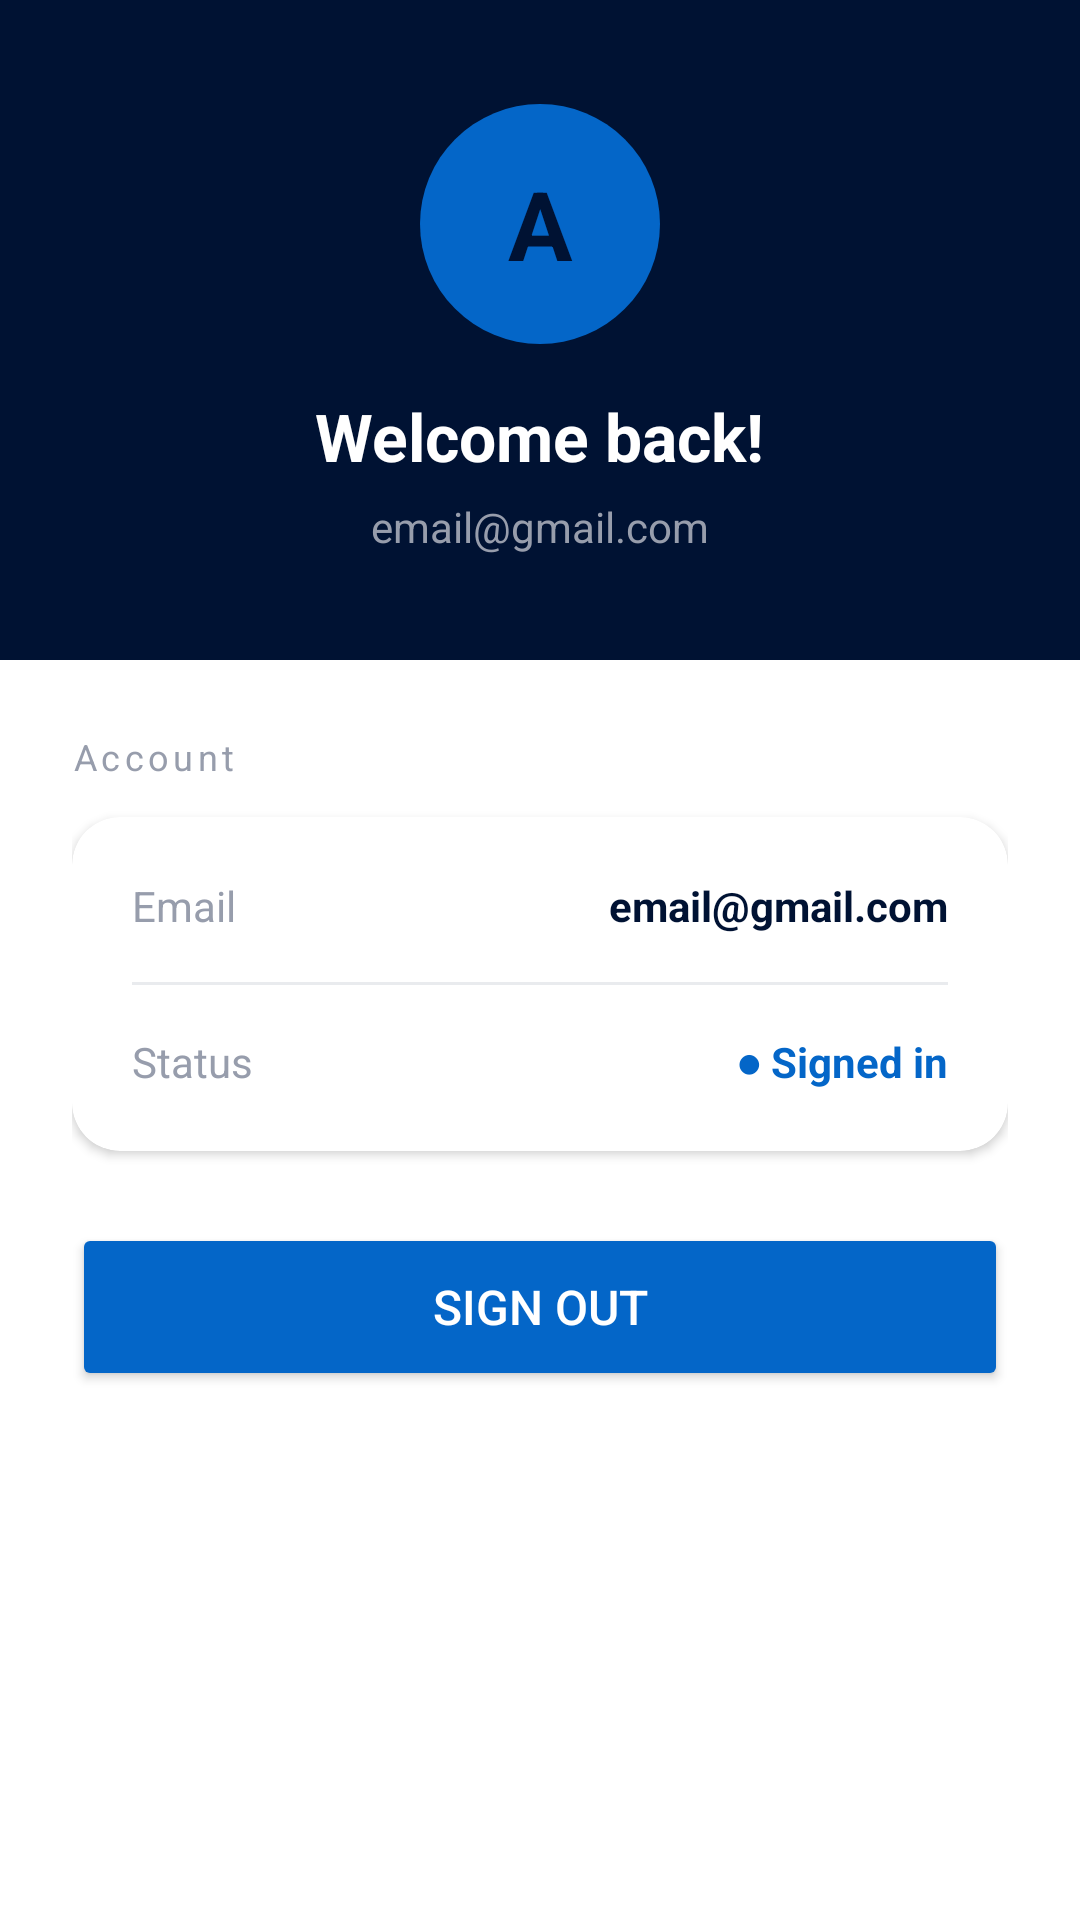

Here is an Android app screen rendered from its layout file. Give the layout XML and the strings, colors and styles it references.
<!-- AndroidManifest.xml: application theme Theme.SmartStudy -->
<!-- res/layout/fragment_profile.xml -->
<?xml version="1.0" encoding="utf-8"?>
<LinearLayout xmlns:android="http://schemas.android.com/apk/res/android"
    xmlns:app="http://schemas.android.com/apk/res-auto"
    android:layout_width="match_parent"
    android:layout_height="match_parent"
    android:orientation="vertical"
    android:background="@color/white">

    <LinearLayout
        android:layout_width="match_parent"
        android:layout_height="220dp"
        android:orientation="vertical"
        android:gravity="center"
        android:background="@color/prussianBlue">

        <TextView
            android:id="@+id/tvAvatar"
            android:layout_width="80dp"
            android:layout_height="80dp"
            android:text="A"
            android:textSize="32sp"
            android:textStyle="bold"
            android:textColor="@color/prussianBlue"
            android:gravity="center"
            android:background="@drawable/bg_profile_circle"
            android:layout_marginBottom="16dp"/>

        <TextView
            android:id="@+id/tvName"
            android:layout_width="wrap_content"
            android:layout_height="wrap_content"
            android:text="Welcome back!"
            android:textSize="22sp"
            android:textStyle="bold"
            android:textColor="@color/white"
            android:layout_marginBottom="6dp"/>

        <TextView
            android:id="@+id/tvEmail"
            android:layout_width="wrap_content"
            android:layout_height="wrap_content"
            android:text="email@gmail.com"
            android:textSize="14sp"
            android:textColor="@color/coolSteel"/>

    </LinearLayout>

    <LinearLayout
        android:layout_width="match_parent"
        android:layout_height="0dp"
        android:layout_weight="1"
        android:orientation="vertical"
        android:padding="24dp">

        <TextView
            android:layout_width="wrap_content"
            android:layout_height="wrap_content"
            android:text="Account"
            android:textSize="12sp"
            android:textColor="@color/coolSteel"
            android:letterSpacing="0.12"
            android:layout_marginBottom="12dp"/>

        <androidx.cardview.widget.CardView
            xmlns:app="http://schemas.android.com/apk/res-auto"
            android:layout_width="match_parent"
            android:layout_height="wrap_content"
            android:layout_marginBottom="24dp"
            app:cardCornerRadius="16dp"
            app:cardElevation="2dp"
            app:cardBackgroundColor="@color/white">

            <LinearLayout
                android:layout_width="match_parent"
                android:layout_height="wrap_content"
                android:orientation="vertical"
                android:padding="20dp">

                <LinearLayout
                    android:layout_width="match_parent"
                    android:layout_height="wrap_content"
                    android:orientation="horizontal"
                    android:gravity="center_vertical"
                    android:layout_marginBottom="16dp">

                    <TextView
                        android:layout_width="0dp"
                        android:layout_height="wrap_content"
                        android:layout_weight="1"
                        android:text="Email"
                        android:textSize="14sp"
                        android:textColor="@color/coolSteel"/>

                    <TextView
                        android:id="@+id/tvEmailInfo"
                        android:layout_width="wrap_content"
                        android:layout_height="wrap_content"
                        android:text="email@gmail.com"
                        android:textSize="14sp"
                        android:textColor="@color/prussianBlue"
                        android:textStyle="bold"/>

                </LinearLayout>

                <View
                    android:layout_width="match_parent"
                    android:layout_height="1dp"
                    android:background="@color/coolSteel"
                    android:alpha="0.2"
                    android:layout_marginBottom="16dp"/>

                <LinearLayout
                    android:layout_width="match_parent"
                    android:layout_height="wrap_content"
                    android:orientation="horizontal"
                    android:gravity="center_vertical">

                    <TextView
                        android:layout_width="0dp"
                        android:layout_height="wrap_content"
                        android:layout_weight="1"
                        android:text="Status"
                        android:textSize="14sp"
                        android:textColor="@color/coolSteel"/>

                    <TextView
                        android:id="@+id/tvStatus"
                        android:layout_width="wrap_content"
                        android:layout_height="wrap_content"
                        android:text="● Signed in"
                        android:textSize="14sp"
                        android:textColor="@color/smartBlue"
                        android:textStyle="bold"/>

                </LinearLayout>

            </LinearLayout>
        </androidx.cardview.widget.CardView>

        <Button
            android:id="@+id/btnSignOut"
            android:layout_width="match_parent"
            android:layout_height="56dp"
            android:text="Sign Out"
            android:textSize="16sp"
            android:textColor="@color/white"
            android:backgroundTint="@color/smartBlue"/>

    </LinearLayout>

</LinearLayout>
<!-- resources referenced by this layout -->
<resources>
  <color name="coolSteel">#979dac</color>
  <color name="prussianBlue">#001233</color>
  <color name="smartBlue">#0466c8</color>
  <color name="white">#FFFFFF</color>
  <!-- drawable bg_profile_circle (drawable) -->
  <?xml version="1.0" encoding="utf-8"?>
  <shape xmlns:android="http://schemas.android.com/apk/res/android"
      android:shape="oval">
  
      <solid android:color="@color/smartBlue"/>
  
  </shape>
  <style name="Theme.SmartStudy" parent="Base.Theme.SmartStudy" />
  <style name="Base.Theme.SmartStudy" parent="Theme.Material3.DayNight.NoActionBar">
          <item name="android:editTextColor">@color/prussianBlue</item>
          <item name="android:textColorPrimary">@color/prussianBlue</item>
      </style>
</resources>
